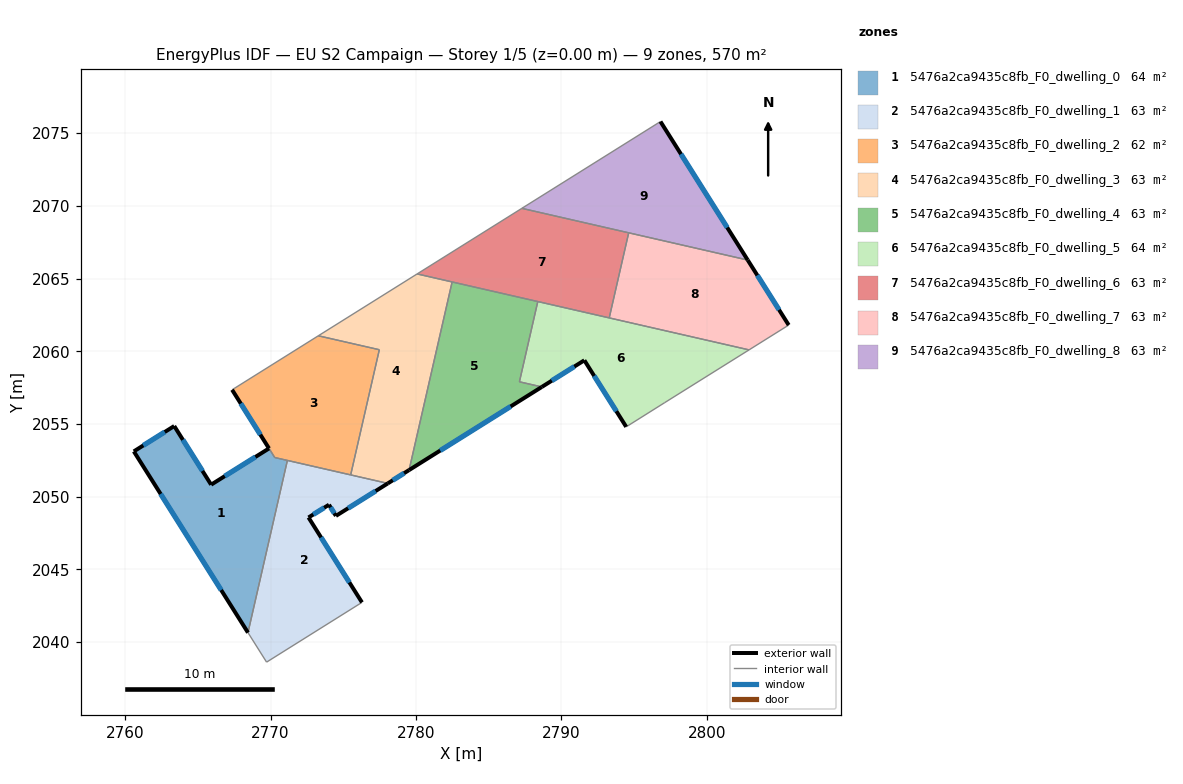
=== STOREY PLAN SPEC (per zone: floor XY polygon, exterior-wall plan segments, windows/doors) ===
zone 1: 5476a2ca9435c8fb_F0_dwelling_0  (63.7 m²)
  floor: (2769.89, 2053.32) (2770.28, 2052.70) (2771.15, 2052.50) (2768.44, 2040.66) (2760.59, 2053.12) (2763.37, 2054.86) (2765.91, 2050.83)
  exterior wall: (2765.91, 2050.83) – (2763.37, 2054.86)  [4.8 m]
    window: (2765.31, 2051.78) – (2763.97, 2053.91)  [4.0 m²]
  exterior wall: (2769.89, 2053.32) – (2765.91, 2050.83)  [4.7 m]
    window: (2768.95, 2052.74) – (2766.84, 2051.41)  [4.0 m²]
  exterior wall: (2760.59, 2053.12) – (2768.44, 2040.66)  [14.7 m]
    window: (2762.44, 2050.19) – (2766.60, 2043.58)  [12.4 m²]
  exterior wall: (2763.37, 2054.86) – (2760.59, 2053.12)  [3.3 m]
    window: (2762.72, 2054.45) – (2761.25, 2053.53)  [2.8 m²]
  interior walls: 3
zone 2: 5476a2ca9435c8fb_F0_dwelling_1  (63.5 m²)
  floor: (2778.06, 2050.92) (2774.49, 2048.68) (2774.01, 2049.45) (2772.60, 2048.57) (2776.28, 2042.73) (2769.72, 2038.62) (2768.44, 2040.66) (2771.15, 2052.50)
  exterior wall: (2774.49, 2048.68) – (2778.06, 2050.92)  [4.2 m]
    window: (2775.33, 2049.21) – (2777.22, 2050.39)  [3.6 m²]
  exterior wall: (2774.01, 2049.45) – (2774.49, 2048.68)  [0.9 m]
    window: (2774.13, 2049.27) – (2774.38, 2048.86)  [0.8 m²]
  exterior wall: (2772.60, 2048.57) – (2774.01, 2049.45)  [1.7 m]
    window: (2772.94, 2048.78) – (2773.68, 2049.24)  [1.4 m²]
  exterior wall: (2776.28, 2042.73) – (2772.60, 2048.57)  [6.9 m]
    window: (2775.42, 2044.10) – (2773.47, 2047.20)  [5.8 m²]
  interior walls: 5
zone 3: 5476a2ca9435c8fb_F0_dwelling_2  (61.9 m²)
  floor: (2777.47, 2060.11) (2775.51, 2051.50) (2770.29, 2052.69) (2767.35, 2057.35) (2773.28, 2061.07)
  exterior wall: (2767.35, 2057.35) – (2769.89, 2053.32)  [4.8 m]
    window: (2767.95, 2056.41) – (2769.29, 2054.27)  [4.0 m²]
  interior walls: 6
zone 4: 5476a2ca9435c8fb_F0_dwelling_3  (63.2 m²)
  floor: (2782.48, 2064.77) (2779.52, 2051.83) (2778.06, 2050.92) (2775.51, 2051.50) (2777.47, 2060.11) (2773.28, 2061.07) (2780.07, 2065.32)
  exterior wall: (2778.06, 2050.92) – (2779.52, 2051.83)  [1.7 m]
    window: (2778.40, 2051.13) – (2779.18, 2051.62)  [1.5 m²]
  interior walls: 6
zone 5: 5476a2ca9435c8fb_F0_dwelling_4  (63.2 m²)
  floor: (2788.37, 2063.42) (2787.11, 2057.90) (2788.65, 2057.55) (2779.52, 2051.83) (2782.48, 2064.77)
  exterior wall: (2779.52, 2051.83) – (2788.65, 2057.55)  [10.8 m]
    window: (2781.66, 2053.18) – (2786.51, 2056.21)  [9.1 m²]
  interior walls: 4
zone 6: 5476a2ca9435c8fb_F0_dwelling_5  (64.2 m²)
  floor: (2802.90, 2060.10) (2797.11, 2056.47) (2794.45, 2054.81) (2791.57, 2059.38) (2788.65, 2057.55) (2787.11, 2057.90) (2788.37, 2063.42)
  exterior wall: (2791.57, 2059.38) – (2794.45, 2054.81)  [5.4 m]
    window: (2792.25, 2058.31) – (2793.78, 2055.88)  [4.6 m²]
  exterior wall: (2788.65, 2057.55) – (2791.57, 2059.38)  [3.4 m]
    window: (2789.34, 2057.98) – (2790.89, 2058.95)  [2.9 m²]
  interior walls: 6
zone 7: 5476a2ca9435c8fb_F0_dwelling_6  (63.3 m²)
  floor: (2794.62, 2068.15) (2793.28, 2062.30) (2780.07, 2065.32) (2787.28, 2069.83)
  interior walls: 6
zone 8: 5476a2ca9435c8fb_F0_dwelling_7  (63.3 m²)
  floor: (2802.81, 2066.28) (2805.62, 2061.80) (2802.90, 2060.10) (2793.28, 2062.30) (2794.62, 2068.15)
  exterior wall: (2805.62, 2061.80) – (2802.81, 2066.28)  [5.3 m]
    window: (2804.96, 2062.85) – (2803.47, 2065.22)  [4.5 m²]
  interior walls: 4
zone 9: 5476a2ca9435c8fb_F0_dwelling_8  (63.3 m²)
  floor: (2796.81, 2075.80) (2802.81, 2066.28) (2787.28, 2069.83)
  exterior wall: (2802.81, 2066.28) – (2796.81, 2075.80)  [11.3 m]
    window: (2801.40, 2068.51) – (2798.22, 2073.56)  [9.5 m²]
  interior walls: 3

=== DERIVED (storey summary) ===
Building: EU S2 Campaign
Storey: 1 of 5  (floor level z = 0.00 m)
Storey gross floor area: 569.6 m²
Zones on this storey: 9
  - 5476a2ca9435c8fb_F0_dwelling_0: floor 63.7 m²; exterior wall 27.5 m (82.4 m²); 4 window(s) 23.2 m²; WWR 28.1%
  - 5476a2ca9435c8fb_F0_dwelling_1: floor 63.5 m²; exterior wall 13.7 m (41.0 m²); 4 window(s) 11.5 m²; WWR 28.1%
  - 5476a2ca9435c8fb_F0_dwelling_2: floor 61.9 m²; exterior wall 4.8 m (14.3 m²); 1 window(s) 4.0 m²; WWR 28.1%
  - 5476a2ca9435c8fb_F0_dwelling_3: floor 63.2 m²; exterior wall 1.7 m (5.2 m²); 1 window(s) 1.5 m²; WWR 28.1%
  - 5476a2ca9435c8fb_F0_dwelling_4: floor 63.2 m²; exterior wall 10.8 m (32.3 m²); 1 window(s) 9.1 m²; WWR 28.1%
  - 5476a2ca9435c8fb_F0_dwelling_5: floor 64.2 m²; exterior wall 8.9 m (26.6 m²); 2 window(s) 7.5 m²; WWR 28.1%
  - 5476a2ca9435c8fb_F0_dwelling_6: floor 63.3 m²
  - 5476a2ca9435c8fb_F0_dwelling_7: floor 63.3 m²; exterior wall 5.3 m (15.9 m²); 1 window(s) 4.5 m²; WWR 28.1%
  - 5476a2ca9435c8fb_F0_dwelling_8: floor 63.3 m²; exterior wall 11.3 m (33.8 m²); 1 window(s) 9.5 m²; WWR 28.1%
Zone adjacency (shared interzone walls):
  - 5476a2ca9435c8fb_F0_dwelling_0 ↔ 5476a2ca9435c8fb_F0_dwelling_1
  - 5476a2ca9435c8fb_F0_dwelling_0 ↔ 5476a2ca9435c8fb_F0_dwelling_2
  - 5476a2ca9435c8fb_F0_dwelling_1 ↔ 5476a2ca9435c8fb_F0_dwelling_2
  - 5476a2ca9435c8fb_F0_dwelling_1 ↔ 5476a2ca9435c8fb_F0_dwelling_3
  - 5476a2ca9435c8fb_F0_dwelling_2 ↔ 5476a2ca9435c8fb_F0_dwelling_3
  - 5476a2ca9435c8fb_F0_dwelling_3 ↔ 5476a2ca9435c8fb_F0_dwelling_4
  - 5476a2ca9435c8fb_F0_dwelling_3 ↔ 5476a2ca9435c8fb_F0_dwelling_6
  - 5476a2ca9435c8fb_F0_dwelling_4 ↔ 5476a2ca9435c8fb_F0_dwelling_5
  - 5476a2ca9435c8fb_F0_dwelling_4 ↔ 5476a2ca9435c8fb_F0_dwelling_6
  - 5476a2ca9435c8fb_F0_dwelling_5 ↔ 5476a2ca9435c8fb_F0_dwelling_6
  - 5476a2ca9435c8fb_F0_dwelling_5 ↔ 5476a2ca9435c8fb_F0_dwelling_7
  - 5476a2ca9435c8fb_F0_dwelling_6 ↔ 5476a2ca9435c8fb_F0_dwelling_7
  - 5476a2ca9435c8fb_F0_dwelling_6 ↔ 5476a2ca9435c8fb_F0_dwelling_8
  - 5476a2ca9435c8fb_F0_dwelling_7 ↔ 5476a2ca9435c8fb_F0_dwelling_8